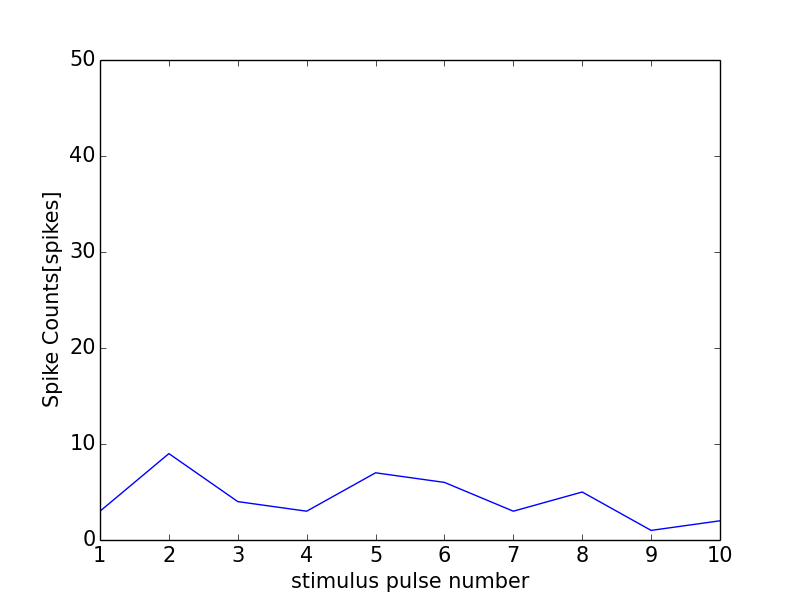

Values plotted in this chart, from the file beside it:
0, 0.0
0, 0
1, 3
2, 9
3, 4
4, 3
5, 7
6, 6
7, 3
8, 5
9, 1
10, 2
11, 0
